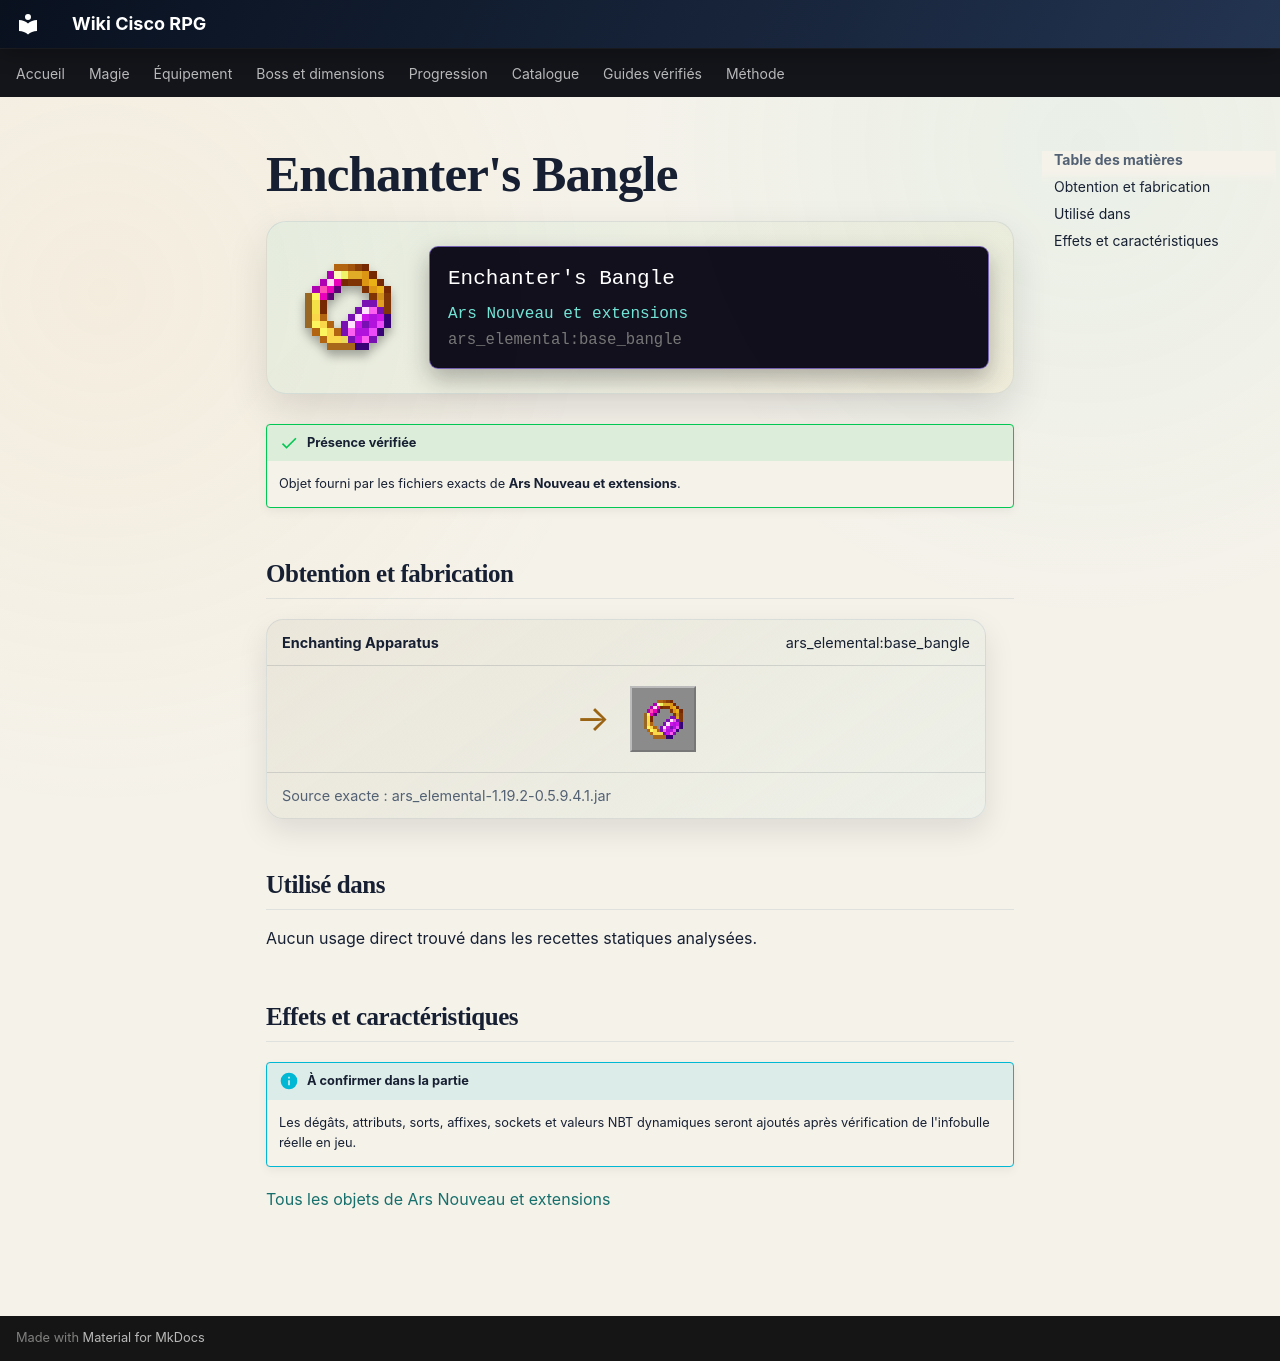

repository: Kloups-Dev/wiki-cisco-rpg · page: catalogue/objets/ars_elemental/base_bangle/index.html · generator: mkdocs

# Enchanter's Bangle

<div class="mc-item-showcase">
<img class="mc-item-icon" src="../../../../assets/generated/items/ars_elemental/base_bangle.png" alt="Enchanter&#x27;s Bangle">
<div class="mc-tooltip-card">
<div class="mc-tooltip-card__name">Enchanter&#x27;s Bangle</div>
<div class="mc-tooltip-card__mod">Ars Nouveau et extensions</div>
<div class="mc-tooltip-card__id">ars_elemental:base_bangle</div>
</div>
</div>

!!! success "Présence vérifiée"
    Objet fourni par les fichiers exacts de **Ars Nouveau et extensions**.

## Obtention et fabrication

<div class="jei-recipe"><div class="jei-recipe__head"><strong>Enchanting Apparatus</strong><span>ars_elemental:base_bangle</span></div><div class="jei-recipe__body"><div class="jei-inputs"></div><span class="jei-arrow">→</span><span class="jei-slot jei-slot--result"><img src="../../../../assets/generated/items/ars_elemental/base_bangle.png" alt=""></span></div><div class="jei-recipe__source">Source exacte : ars_elemental-1.19.2-0.5.9.4.1.jar</div></div>

## Utilisé dans

Aucun usage direct trouvé dans les recettes statiques analysées.

## Effets et caractéristiques

!!! info "À confirmer dans la partie"
    Les dégâts, attributs, sorts, affixes, sockets et valeurs NBT dynamiques seront ajoutés après vérification de l'infobulle réelle en jeu.

[Tous les objets de Ars Nouveau et extensions](../../../contenu/ars-nouveau.md)
